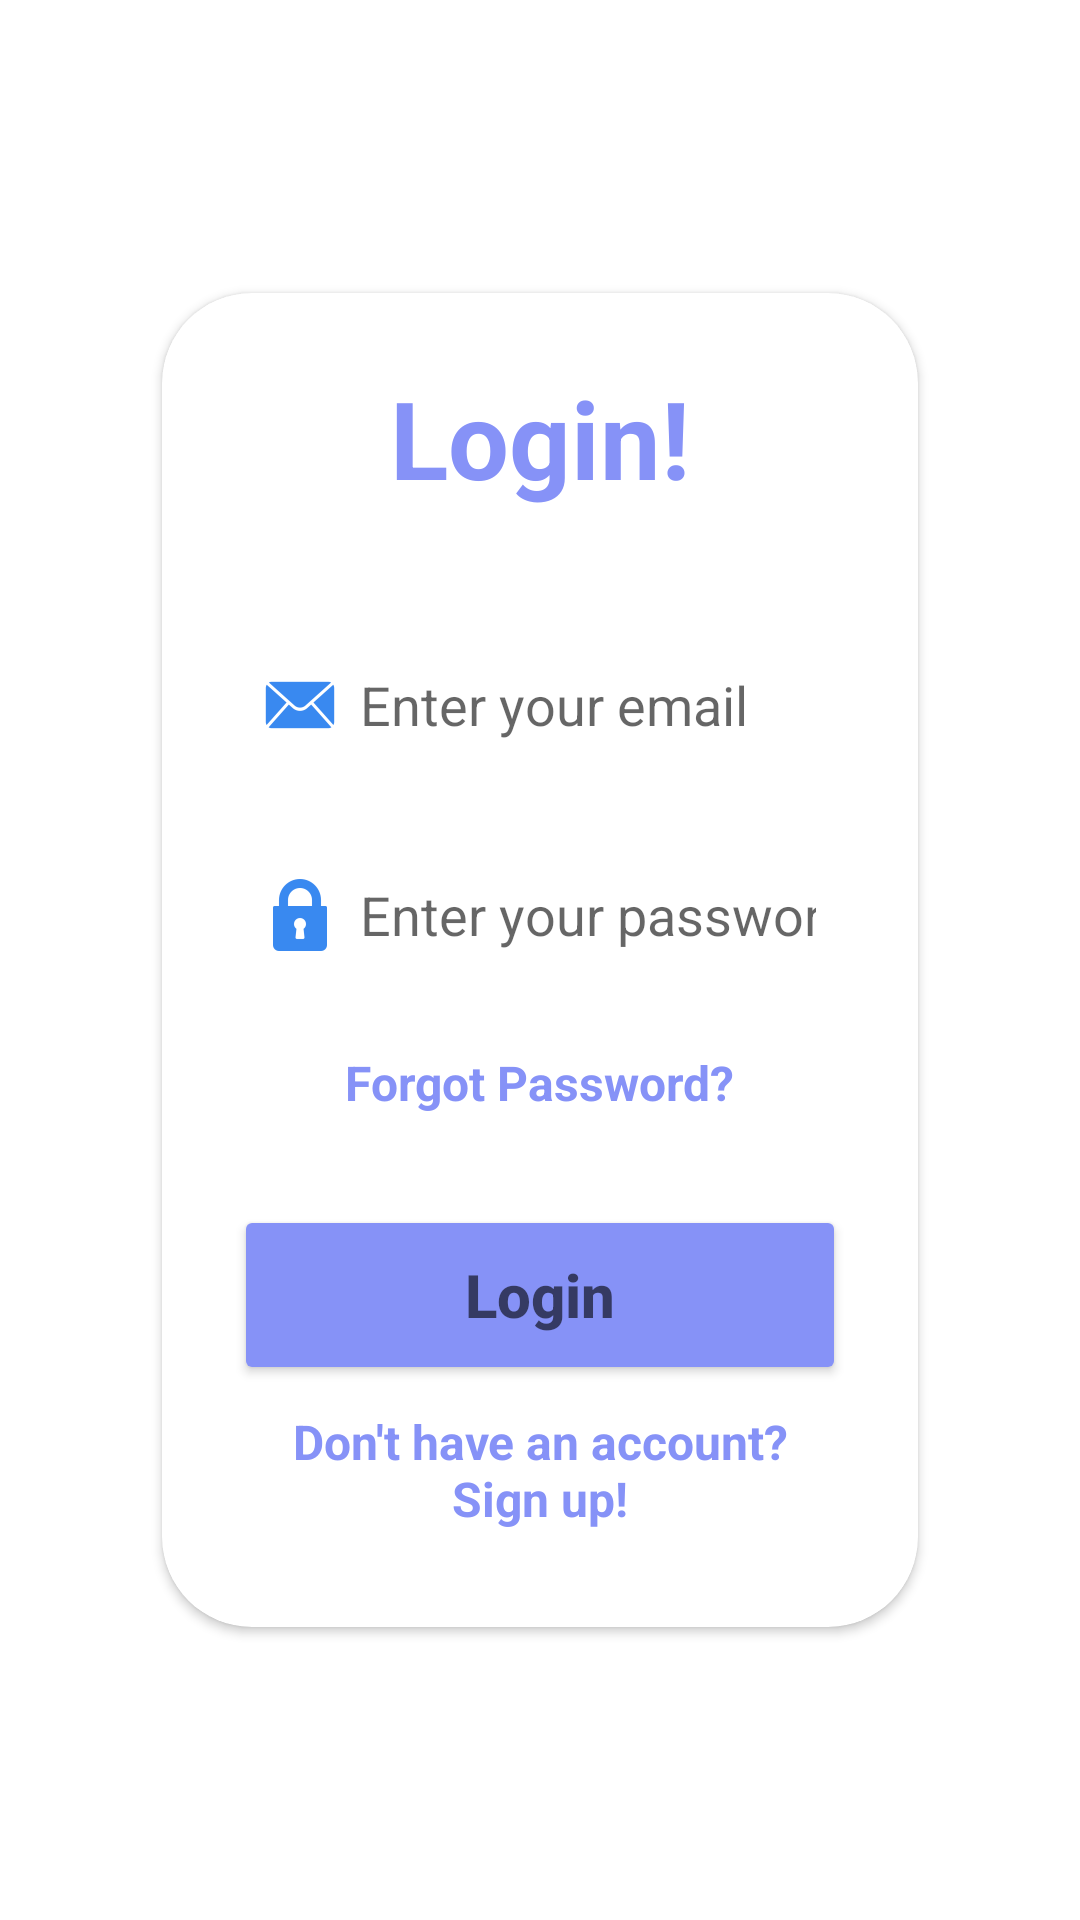

The Android layout XML behind this screen, and the referenced resources:
<!-- AndroidManifest.xml: application theme Theme.MyApp -->
<!-- res/layout/activity_login_page.xml -->
<?xml version="1.0" encoding="utf-8"?>
<FrameLayout
    xmlns:android="http://schemas.android.com/apk/res/android"
    xmlns:app="http://schemas.android.com/apk/res-auto"
    android:id="@+id/main"
    android:layout_width="match_parent"
    android:layout_height="match_parent">

    <LinearLayout
        android:layout_width="match_parent"
        android:layout_height="match_parent"
        android:orientation="vertical"
        android:gravity="center"
        android:padding="24dp"
        android:background="#FFFFFF">


    <androidx.cardview.widget.CardView
            android:layout_width="match_parent"
            android:layout_height="wrap_content"
            android:elevation="20dp"
            app:cardCornerRadius="30dp"
            android:layout_margin="30dp">

        <LinearLayout
            android:layout_width="match_parent"
            android:layout_height="wrap_content"
            android:gravity="center_horizontal"
            android:orientation="vertical"
            android:padding="24dp">


            <TextView
                android:layout_width="wrap_content"
                android:layout_height="wrap_content"
                android:text="@string/login_text"
                android:textAlignment="center"
                android:textColor="@color/lavender"
                android:textSize="36sp"
                android:textStyle="bold" />

            <EditText
                android:id="@+id/edtemail"
                android:layout_width="wrap_content"
                android:layout_height="50dp"
                android:layout_marginTop="40dp"
                android:autofillHints="emailAddress"
                android:background="@drawable/custom_edit_text"
                android:drawableStart="@drawable/ic_action_mail"
                android:drawablePadding="8dp"
                android:ems="12"
                android:hint="@string/enter_email"
                android:inputType="textEmailAddress"
                android:padding="10dp"/>


            <EditText
                android:id="@+id/edtpassword"
                android:layout_width="wrap_content"
                android:layout_height="50dp"
                android:layout_marginTop="20dp"
                android:autofillHints="password"
                android:background="@drawable/custom_edit_text"
                android:drawableStart="@drawable/ic_action_name"
                android:drawablePadding="8dp"
                android:ems="12"
                android:hint="@string/enter_pass"
                android:inputType="textPassword"
                android:padding="10dp" />

            <TextView
                android:layout_width="wrap_content"
                android:layout_height="wrap_content"
                android:id="@+id/forgotpass"
                android:text="@string/forgot_pass"
                android:textColor="#8692f7"
                android:textSize="16sp"
                android:textStyle="bold"
                android:layout_marginTop="20dp"/>

            <Button
                android:id="@+id/login"
                android:layout_width="wrap_content"
                android:layout_height="60dp"
                android:layout_marginTop="30dp"
                android:backgroundTint="#8692f7"
                android:ems="10"
                android:hint="@string/login_btn"
                android:textSize="20sp"
                android:textStyle="bold"
                android:textColor="#fff"/>

            <Button
                android:id="@+id/resendEmailBtn"
                android:layout_width="match_parent"
                android:layout_height="wrap_content"
                android:layout_marginTop="12dp"
                android:text="@string/resend_email"
                android:backgroundTint="#8692f7"
                android:visibility="gone" />

            <TextView
                android:id="@+id/signinBtn"
                android:layout_width="wrap_content"
                android:layout_height="wrap_content"
                android:layout_gravity="center"
                android:backgroundTint="@android:color/transparent"
                android:padding="8dp"
                android:text="@string/sign_up_text"
                android:textAlignment="center"
                android:textColor="#8692f7"
                android:textSize="16sp"
                android:textStyle="bold" />


        </LinearLayout>

    </androidx.cardview.widget.CardView>
    </LinearLayout>

    <LinearLayout
        android:id="@+id/loadingOverlay"
        android:layout_width="match_parent"
        android:layout_height="match_parent"
        android:orientation="vertical"
        android:background="#80000000"
        android:gravity="center"
        android:visibility="gone">

    <com.airbnb.lottie.LottieAnimationView
        android:layout_width="200dp"
        android:layout_height="200dp"
        android:id="@+id/loading"
        app:lottie_loop="true"
        app:lottie_autoPlay="true"
        app:lottie_rawRes="@raw/loading"/>

    </LinearLayout>
</FrameLayout>
<!-- resources referenced by this layout -->
<resources>
  <color name="lavender">#8692f7</color>
  <!-- drawable ic_action_mail: png bitmap (drawable-hdpi, 814 bytes) -->
  <!-- drawable ic_action_name: png bitmap (drawable-hdpi, 675 bytes) -->
  <string name="enter_email">Enter your email</string>
  <string name="enter_pass">Enter your password</string>
  <string name="forgot_pass">Forgot Password?</string>
  <string name="login_btn">Login</string>
  <string name="login_text">Login!</string>
  <string name="resend_email">Resend Verification Email</string>
  <string name="sign_up_text">Don\'t have an account? Sign up!</string>
  <style name="Theme.MyApp" parent="Theme.MaterialComponents.Light.NoActionBar">
          
          <item name="colorPrimary">@color/purple_500</item>
          <item name="colorPrimaryVariant">@color/purple_700</item>
          <item name="colorOnPrimary">@color/white</item>
  
          
          <item name="colorSecondary">@color/teal_200</item>
          <item name="colorSecondaryVariant">@color/teal_700</item>
          <item name="colorOnSecondary">@color/black</item>
  
          
          <item name="android:colorBackground">@color/white</item>
          <item name="colorSurface">@color/white</item>
          <item name="colorOnSurface">@color/black</item>
  
          
          <item name="android:forceDarkAllowed">false</item>
      </style>
  <color name="purple_500">#6200EE</color>
  <color name="purple_700">#3700B3</color>
  <color name="white">#FFFFFFFF</color>
  <color name="teal_200">#03DAC5</color>
  <color name="teal_700">#018786</color>
  <color name="black">#FF000000</color>
</resources>
